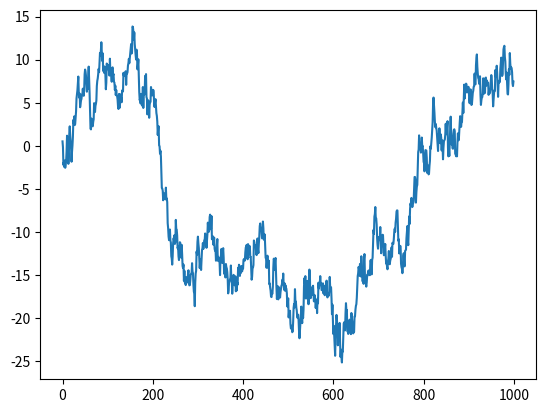
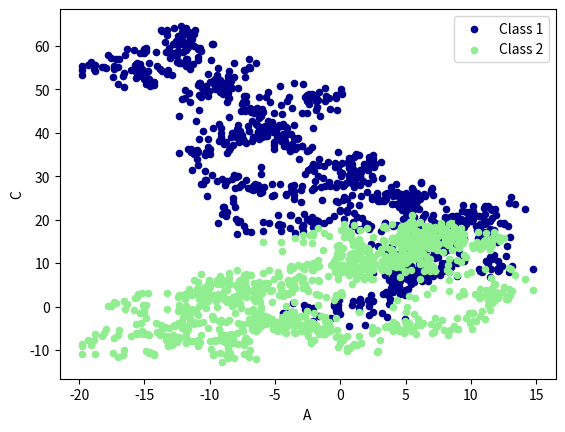

Write the Python code that produced these figures, in order.
import pandas as pd
import numpy as np
import matplotlib.pyplot as plt

# plot data

# Series
data = pd.Series(np.random.randn(1000), index=np.arange(1000))
data = data.cumsum()
data.plot()

# DataFrame
data = pd.DataFrame(np.random.randn(1000, 4), index=np.arange(1000), columns=list("ABCD"))
data = data.cumsum()
# plot methods:
# 'bar', 'hist', 'box', 'kde', 'area', scatter', hexbin', 'pie'
ax = data.plot.scatter(x='A', y='B', color='DarkBlue', label="Class 1")
data.plot.scatter(x='A', y='C', color='LightGreen', label='Class 2', ax=ax)

plt.show()